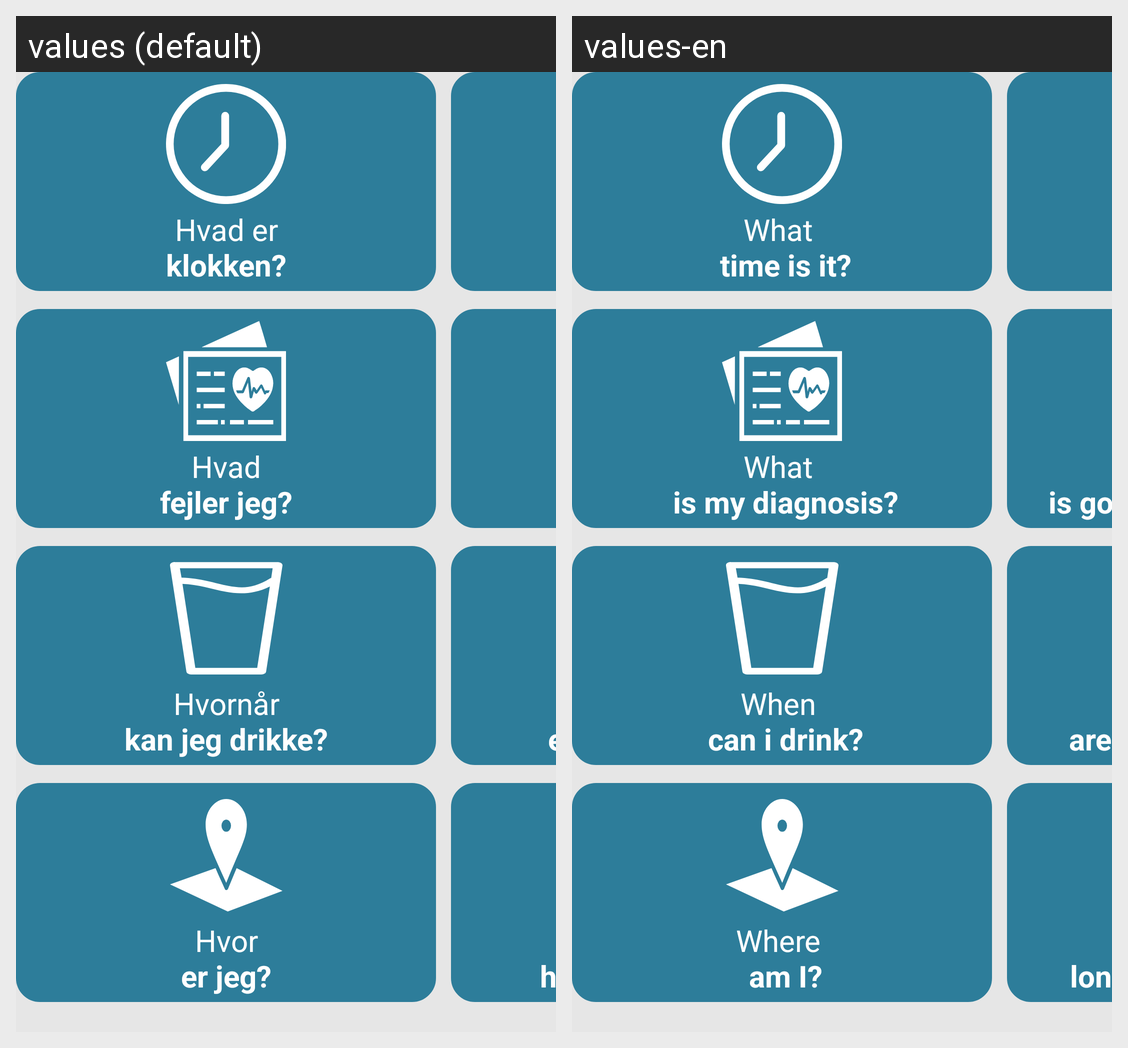

For this localized Android screen grid, give each drawn string resource with its value in every locale shown.
Android screen res/layout/ws_questions_fragment.xml rendered under 2 locales, left to right: values (default), values-en. Device: Nexus 5 (rendered at 1080×1920; each locale shown at half size, 540×960, under a caption strip naming it); theme MyTheme.
Strings drawn on this screen, with the default value and each locale's value (text and hints the layout hard-codes, and strings that could not be matched under every locale, appear in the picture but are not listed):

hvadErKlokken
  values: Hvad er
      klokken?
  values-en: What 
       time is it?

hvadFejlerJeg
  values: Hvad
      fejler jeg?
  values-en: What 
       is my diagnosis?

hvorErJeg
  values: Hvor
      er jeg?
  values-en: Where 
       am I?
